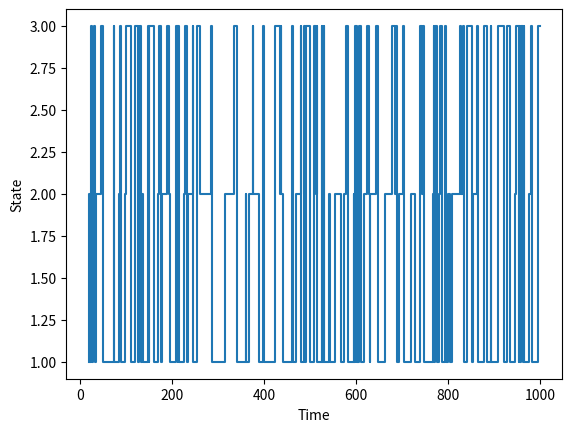

This chart was generated by the following Python code:
import numpy as np
import matplotlib.pyplot as plt

matrix = [[0, .6, .4], [.3, 0, .7], [.85, .15, 0]]
rate = [0.1, 0.2, 0.3]

def sim():
    times = []
    states = []
    reward = 0
    current = 1
    while len(times) == 0 or times[-1] < 1000:
        current_t = np.random.exponential(1 / rate[current - 1])
        times.append(current_t)
        if len(times) > 1:
            times[-1] += times[-2]
        states.append(current)
        reward += current ** 2 * current_t
        current = np.random.choice([1,2,3], p=matrix[current-1])
    reward /= times[-1]
    times[-1] = 1000
    return times, states, reward

times, states, reward = sim()
plt.figure()
plt.xlabel("Time")
plt.ylabel("State")
plt.step(times, states)
plt.savefig('4a')

tot = 0
for _ in range(100):
    tot += sim()[2]
print("Actual reward (average from 100 simulations):", tot/100)
print("Predicted reward: 3.12")
